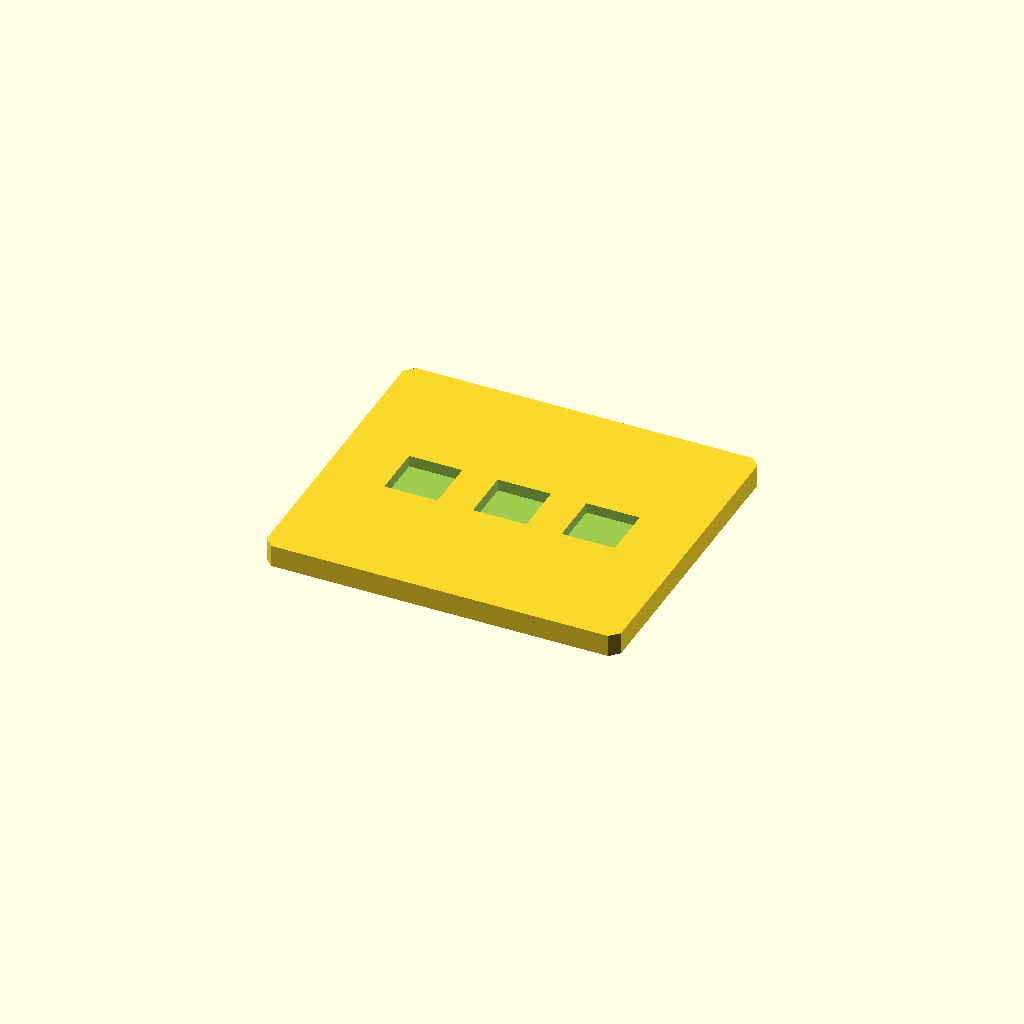
Cell 1 — every parameter at its default value.
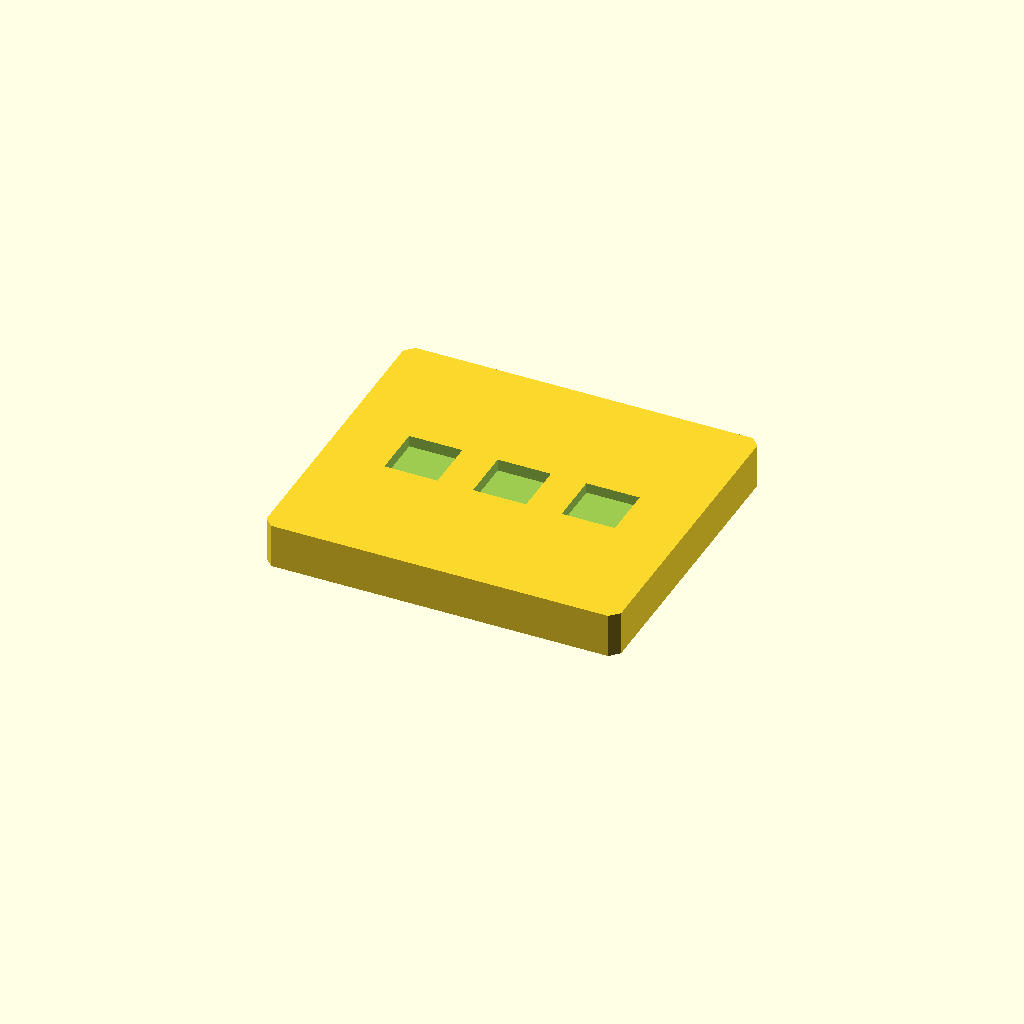
Cell 2 — plate_t set to 10, the other parameters unchanged.
All cells are drawn from one camera (rotation 55°, 0°, 25°, orthographic, colour scheme Cornfield), so only the parameter changes between them.
Source of the model, optional_data/data/sketch2/voidplates/part_0141.scad:
$fn = 32;

// ----------------------------------------------------------------------
// Windowed plate: 3 voids, 80 x 70 x 5 mm
// ----------------------------------------------------------------------

// --- parameters (mm) ---
plate_l = 80;             // plate length, X
plate_w = 70;             // plate width, Y
plate_t = 5;              // plate thickness, Z
edge_margin = 10;         // wall from the plate edge to any window
windows = 3;              // number of windows in the row
win_l = 12;               // window length
win_w = 12;               // window width
win_pitch = 20;           // window pitch along X
depth_1 = 2.6;            // depth of void 1 (full thickness = through)
depth_2 = 2.7;            // depth of void 2 (full thickness = through)
depth_3 = 2.3;            // depth of void 3 (full thickness = through)
corner_c = 2;             // corner chamfer of the plate

profile = [[2, 0], [78, 0], [80, 2], [80, 68], [78, 70], [2, 70], [0, 68], [0, 2]];  // primary outline, 8 points, counter clockwise
void_1 = [[14, 29], [26, 29], [26, 41], [14, 41]];  // window 1 of the row, 4 points
void_2 = [[34, 29], [46, 29], [46, 41], [34, 41]];  // window 2 of the row, 4 points
void_3 = [[54, 29], [66, 29], [66, 41], [54, 41]];  // window 3 of the row, 4 points

// --- the one profile operation ---
difference() {
  linear_extrude(height = plate_t) polygon(points = profile);
  translate([0, 0, plate_t - depth_1])
    linear_extrude(height = depth_1 + 1) polygon(points = void_1);
  translate([0, 0, plate_t - depth_2])
    linear_extrude(height = depth_2 + 1) polygon(points = void_2);
  translate([0, 0, plate_t - depth_3])
    linear_extrude(height = depth_3 + 1) polygon(points = void_3);
}
Customizer parameters (derived from the source; name, type, default, range or options):
plate_l: number, default 80
plate_w: number, default 70
plate_t: number, default 5
edge_margin: number, default 10
windows: number, default 3
win_l: number, default 12
win_w: number, default 12
win_pitch: number, default 20
depth_1: number, default 2.6
depth_2: number, default 2.7
depth_3: number, default 2.3
corner_c: number, default 2
